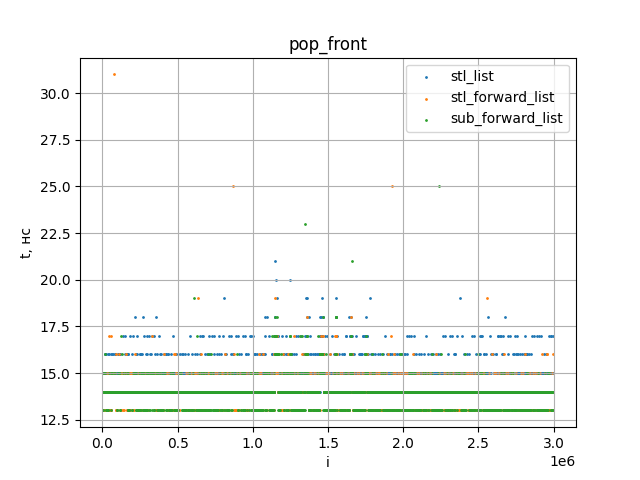

Source data for this figure (header and first rows):
size, list, forward_list, subforwardlist
1000, 15, 14, 13
2000, 14, 14, 13
3000, 15, 14, 14
4000, 15, 14, 14
5000, 15, 13, 14
6000, 15, 14, 14
7000, 14, 14, 14
8000, 14, 15, 14
9000, 14, 13, 14
10000, 15, 14, 15
11000, 15, 14, 14
12000, 15, 14, 15
13000, 15, 14, 15
14000, 16, 15, 16
15000, 15, 14, 14
16000, 15, 14, 14
17000, 15, 14, 14
18000, 15, 14, 14
19000, 16, 14, 15
20000, 15, 14, 15
21000, 14, 14, 14
22000, 14, 13, 13
23000, 14, 13, 13
24000, 15, 15, 14
25000, 14, 13, 14
26000, 15, 14, 14
27000, 16, 14, 14
28000, 14, 13, 13
29000, 14, 13, 14
30000, 14, 13, 13
31000, 14, 13, 13
32000, 14, 14, 14
33000, 14, 14, 14
34000, 16, 13, 13
35000, 15, 14, 14
36000, 14, 13, 13
37000, 14, 13, 14
38000, 15, 14, 14
39000, 15, 14, 14
40000, 15, 15, 14
41000, 15, 15, 14
42000, 15, 14, 14
43000, 16, 14, 14
44000, 15, 14, 14
45000, 15, 14, 15
46000, 15, 14, 14
47000, 15, 17, 14
48000, 14, 13, 14
49000, 15, 14, 14
50000, 14, 14, 14
51000, 15, 13, 14
52000, 14, 14, 14
53000, 15, 14, 14
54000, 15, 17, 15
55000, 16, 13, 14
56000, 14, 15, 14
57000, 14, 14, 13
58000, 14, 14, 14
59000, 14, 14, 14
60000, 15, 13, 14
... 2,939 more rows
